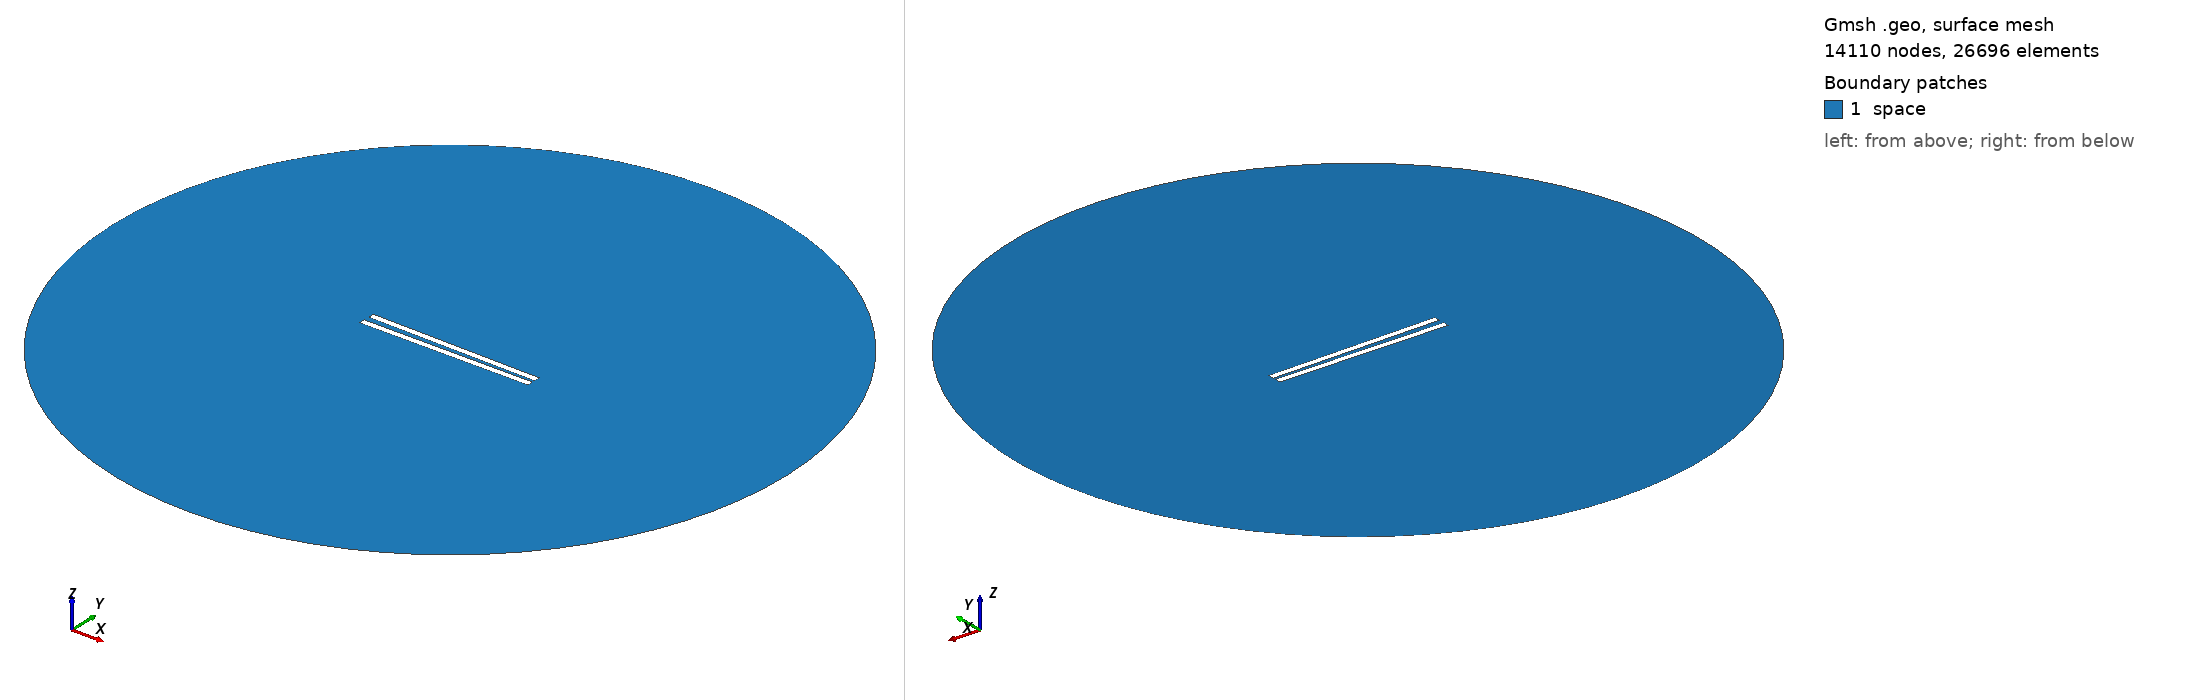

Gmsh geometry script, surface-meshed: 14110 nodes, 26696 surface elements. Boundary patches (legend numbers): 1 space. Left view from above one corner, right view from below the opposite corner. Legend entries are the model's physical surfaces. The drawing asked Gmsh for element sizes between 1% and 20% of the model's largest extent; the script's own settings can give other sizes.

=== 190.geo (drawn) ===
// Set the geometry kernel
SetFactory("OpenCASCADE");

//---------------------------------------
// Rectangles
//---------------------------------------

// Rectangle 1 (top)
Point(1) = {-49.84444444444444, 1.1944444444444444, 0, 1.0};
Point(2) = {49.84444444444444, 1.1944444444444444, 0, 1.0};
Point(3) = {49.84444444444444, 4.883333333333334, 0, 1.0};
Point(4) = {-49.84444444444444, 4.883333333333334, 0, 1.0};

Line(1) = {1, 2};
Line(2) = {2, 3};
Line(3) = {3, 4};
Line(4) = {4, 1};

Line Loop(1) = {1, 2, 3, 4};
Plane Surface(1) = {1};

Rotate { {0, 0, 1}, {0,  1.1944444444444444,  0}, -0.017 } {
  Surface{1};
}

// Rectangle 2 (bottom)
Point(5) = {-49.84444444444444, -1.1944444444444444, 0, 1.0};
Point(6) = {49.84444444444444, -1.1944444444444444, 0, 1.0};
Point(7) = {49.84444444444444, -4.883333333333334, 0, 1.0};
Point(8) = {-49.84444444444444, -4.883333333333334, 0, 1.0};

Line(5) = {5, 6};
Line(6) = {6, 7};
Line(7) = {7, 8};
Line(8) = {8, 5};

Line Loop(2) = {5, 6, 7, 8};
Plane Surface(2) = {2}; 


//---------------------------------------
// Circle
//---------------------------------------

// Define points
Point(9) = {0, 0, 0};        // Center
Point(10) = {200, 0, 0};     // Start point
Point(11) = {0, 200, 0};     // 90 degrees
Point(12) = {-200, 0, 0};    // 180 degrees
Point(13) = {0, -200, 0};    // 270 degrees

// Define circle arcs (each needs start, center, end)
Circle(9) = {10, 9, 11};
Circle(10) = {11, 9, 12};
Circle(11) = {12, 9, 13};
Circle(12) = {13, 9, 10};

// Define curve loop and surface if needed
Curve Loop(3) = {9, 10, 11, 12};
Surface(3) = {3};

// Subtract Rectangles from Circle
BooleanDifference{ Surface{3}; Delete; }{ Surface{1}; Surface{2}; Delete; }

//---------------------------------------
// Transfinite Lines and Surface
//---------------------------------------
r = 7;
Transfinite Line {1, 3} = 50*r Using Progression 1;
Transfinite Line {2, 4} = 2*r Using Progression 1;
Transfinite Line {5, 7} = 50*r Using Progression 1;
Transfinite Line {6, 8} = 2*r Using Progression 1;
Transfinite Line {9, 10, 11, 12} = 20 Using Progression 1;

//---------------------------------------
// Define Physical Groups
//---------------------------------------                

//--- Physical Curves
// Physical groups for boundaries
Physical Line("force_segment", 10) = {1};
Physical Line("upper_plate", 11) = {2, 3, 4};
Physical Line("lower_plate", 12) = {5, 6, 7, 8};
Physical Line("boundary", 20) = {9, 10, 11, 12};

//--- Physical Surfaces
Physical Surface("space", 30) = {3};

//---------------------------------------
// 6. Generate the Mesh
//---------------------------------------
Mesh 2;  // 2D mesh generation
